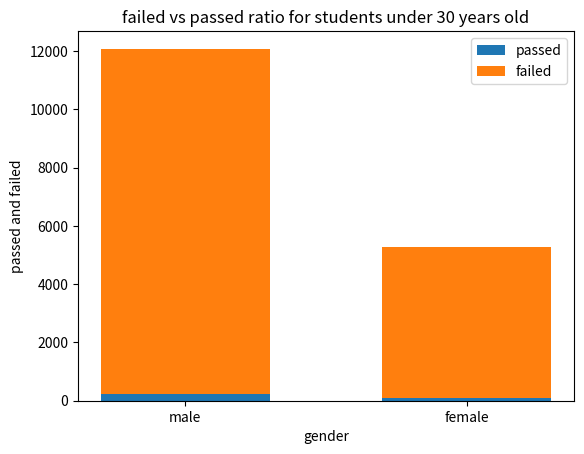

This chart was generated by the following Python code:
import numpy as np
import scipy.stats as st
import matplotlib.pyplot as plt
genders=['male','female'] 
females=[5157,108]
males=[11867,219]
passed=[219,108]
failed=[11867,5157]
s1,p_val,DOF,ex=st.chi2_contingency(np.array([[5157,108],[11867,219]]))
print("P value:",round(p_val,5))
if p_val<.05:
	print("there is a statistically significant relationship between the gender and the passing")
else:
	print("there is no statistically significant relationship between the gender and the passing")
plt.bar(genders,passed,.6,label="passed")
plt.bar(genders,failed,.6,bottom=passed,label="failed")
plt.xlabel('gender')
plt.ylabel('passed and failed')
plt.title("failed vs passed ratio for students under 30 years old")
plt.legend()
plt.show()